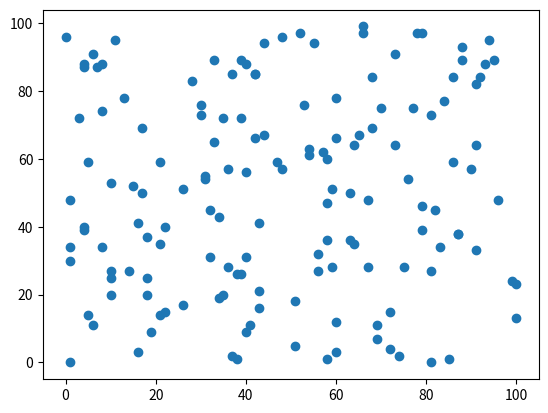

Generate this figure with matplotlib: (Note: this script raises an exception after producing the figure.)
import numpy as np
import matplotlib.pyplot as plt
import random


class Dot:
    def __init__(self, x: float, y: float):
        self.x = x
        self.y = y

    def __str__(self) -> str:
        return 'x=' + str(self.x) + ' ' + 'y=' + str(self.y)

    def __eq__(self, o: object) -> bool:
        return self.x == o.x and self.y == o.y

    def __hash__(self) -> int:
        return hash(tuple(self.__dict__.values()))


def show_dots(dots: []):
    x = []
    y = []
    for o in range(0, len(dots)):
        x.append(dots[o].x)
        y.append(dots[o].y)
    plt.scatter(x, y)
    plt.show()


def show_clusters(clusters: {}):
    colors = ["red", "green", "blue", "black", "pink"]
    i = 0
    for k in clusters.keys():
        dots = clusters.get(k)
        x = []
        y = []
        for d in dots:
            x.append(d.x)
            y.append(d.y)
        plt.scatter(x, y, color=colors[i])
        i = i + 1
    plt.show()


def get_distance(dot_a: Dot, dot_b: Dot):
    a = dot_a.x - dot_b.x
    b = dot_a.y - dot_b.y
    return np.math.sqrt(a * a + b * b)


def generate_dots(size, max_x, max_y):
    dots = []
    for j in range(0, size):
        d = Dot(random.randint(0, max_x), random.randint(0, max_y))
        dots.append(d)
    return dots


def get_centers(dots: [], k: int) -> []:
    max_distance = 0
    c_1 = None
    c_2 = None
    centers = []
    for i in range(0, len(dots)):
        d_1 = dots[i]
        for j in range(i + 1, len(dots)):
            d_2 = dots[j]
            distance = get_distance(d_1, d_2)
            if distance > max_distance:
                max_distance = distance
                c_1 = d_1
                c_2 = d_2

    centers.append(c_1)
    centers.append(c_2)
    dots.remove(c_1)
    dots.remove(c_2)

    for i in range(0, k - len(centers)):
        max_distance = 0
        new_center = None
        for j in range(0, len(dots)):
            dot_from = dots[j]
            min_distance_from = 0
            for l in range(0, len(centers)):
                dot_center = centers[l]
                distance = get_distance(dot_from, dot_center)
                if min_distance_from == 0 or distance < min_distance_from:
                    min_distance_from = distance
            if max_distance < min_distance_from:
                max_distance = min_distance_from
                new_center = dot_from
        centers.append(new_center)
        dots.remove(new_center)

    return centers


def create_clusters(dots: [], centers: []):
    clusters = {}
    for d in dots:
        min_distance = 0
        cluster = None
        for c in centers:
            distance = get_distance(d, c)
            if min_distance == 0 or distance < min_distance:
                min_distance = distance
                cluster = c
                if clusters.get(cluster) is None:
                    clusters.update({cluster: []})
        cluster_dots = clusters.get(cluster)
        cluster_dots.append(d)
        clusters.update({cluster: cluster_dots})
    return clusters


def get_final_clusters(dots: [], k: int):
    centers = get_centers(dots.copy(), k)
    clusters = create_clusters(dots.copy(), centers.copy())
    new_centers = re_center(clusters)
    while centers != new_centers:
        clusters = create_clusters(dots.copy(), new_centers.copy())
        centers = new_centers
        new_centers = re_center(clusters)
    return clusters


def re_center(clusters: {}) -> []:
    centers = clusters.keys()
    new_clusters = []
    for c in centers:
        cluster_dots = clusters.get(c)
        c_x = 0
        c_y = 0
        for cluster_dot in cluster_dots:
            c_x += cluster_dot.x
            c_y += cluster_dot.y
        len_cluster_dots = len(cluster_dots)
        c_x = c_x / len_cluster_dots
        c_y = c_y / len_cluster_dots
        new_clusters.append(Dot(x=c_x, y=c_y))
    return new_clusters


rand_dots = generate_dots(150, 100, 100)
show_dots(rand_dots)

res_clusters = get_final_clusters(rand_dots, 3)
show_clusters(res_clusters)
#
# center_dots = get_centers(rand_dots, 3)
# show_dots(center_dots)
